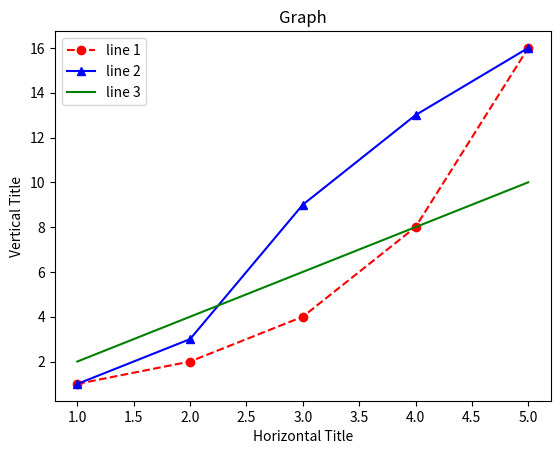

The script that saved this image:
import matplotlib.pyplot as plt

x1 = [1,2,3,4,5]
x2 = [1,2,3,4,5]
x3 = [1,2,3,4,5]
y1 = [1,2,4,8,16]
y2 = [1,3,9,13,16]
y3 = [2,4,6,8,10]

plt.plot(x1, y1, 'ro--', label = "line 1")
plt.plot(x2, y2, 'b^-', label = "line 2")
plt.plot(x3, y3, 'g-', label = "line 3")
plt.legend(loc='best')
plt.xlabel("Horizontal Title")
plt.ylabel("Vertical Title")
plt.title("Graph")
plt.show()